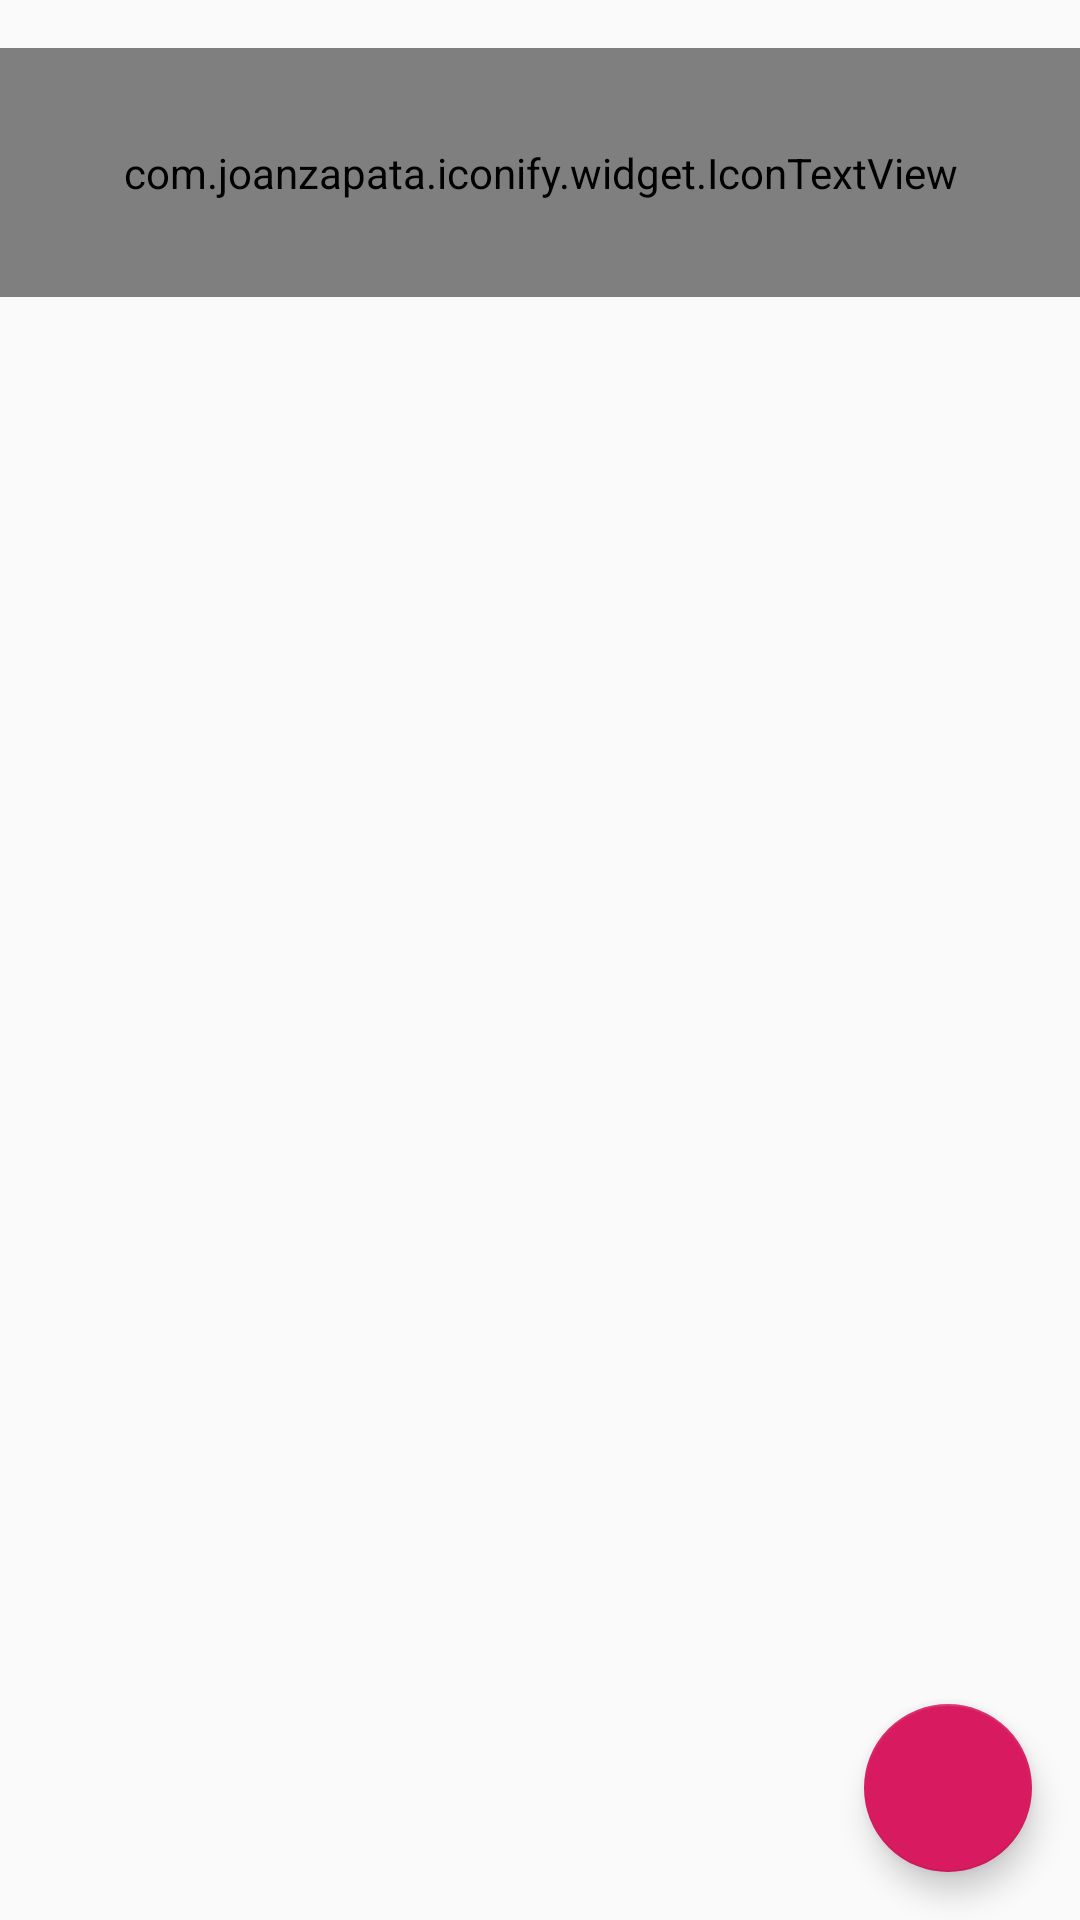

Reconstruct the res/layout file that produces this screen, plus the resources it refers to.
<!-- AndroidManifest.xml: application theme AppTheme -->
<!-- res/layout/activity_main.xml -->
<FrameLayout
    xmlns:android="http://schemas.android.com/apk/res/android"
    xmlns:app="http://schemas.android.com/apk/res-auto"
    android:layout_width="match_parent"
    android:layout_height="match_parent"
    >

    <androidx.recyclerview.widget.RecyclerView
        android:id="@+id/notes"
        android:layout_width="match_parent"
        android:layout_height="match_parent"
        android:paddingBottom="84dp"
        android:clipToPadding="false"
        app:layoutManager="androidx.recyclerview.widget.LinearLayoutManager"
        />

    <com.joanzapata.iconify.widget.IconTextView
        android:id="@+id/no_notes_text"
        android:layout_width="match_parent"
        android:layout_height="wrap_content"
        android:layout_marginTop="16dp"
        android:padding="32dp"
        android:text="@string/no_notes"
        android:textColor="@color/dark_gray"
        android:textSize="25sp"
        />

    <com.google.android.material.floatingactionbutton.FloatingActionButton
        android:id="@+id/add_note"
        android:layout_width="wrap_content"
        android:layout_height="wrap_content"
        android:layout_gravity="bottom|end"
        android:layout_margin="16dp"
        android:background="@color/colorAccent"
        />
</FrameLayout>
<!-- resources referenced by this layout -->
<resources>
  <color name="colorAccent">#D81B60</color>
  <color name="dark_gray">#616161</color>
  <string name="no_notes">
          Use the {ion-android-add} button below to add your first note!
      </string>
  <style name="AppTheme" parent="Theme.AppCompat.Light.DarkActionBar">
          
          <item name="colorPrimary">@color/colorPrimary</item>
          <item name="colorPrimaryDark">@color/colorPrimaryDark</item>
          <item name="colorAccent">@color/colorAccent</item>
      </style>
  <color name="colorPrimary">#008577</color>
  <color name="colorPrimaryDark">#00574B</color>
</resources>
